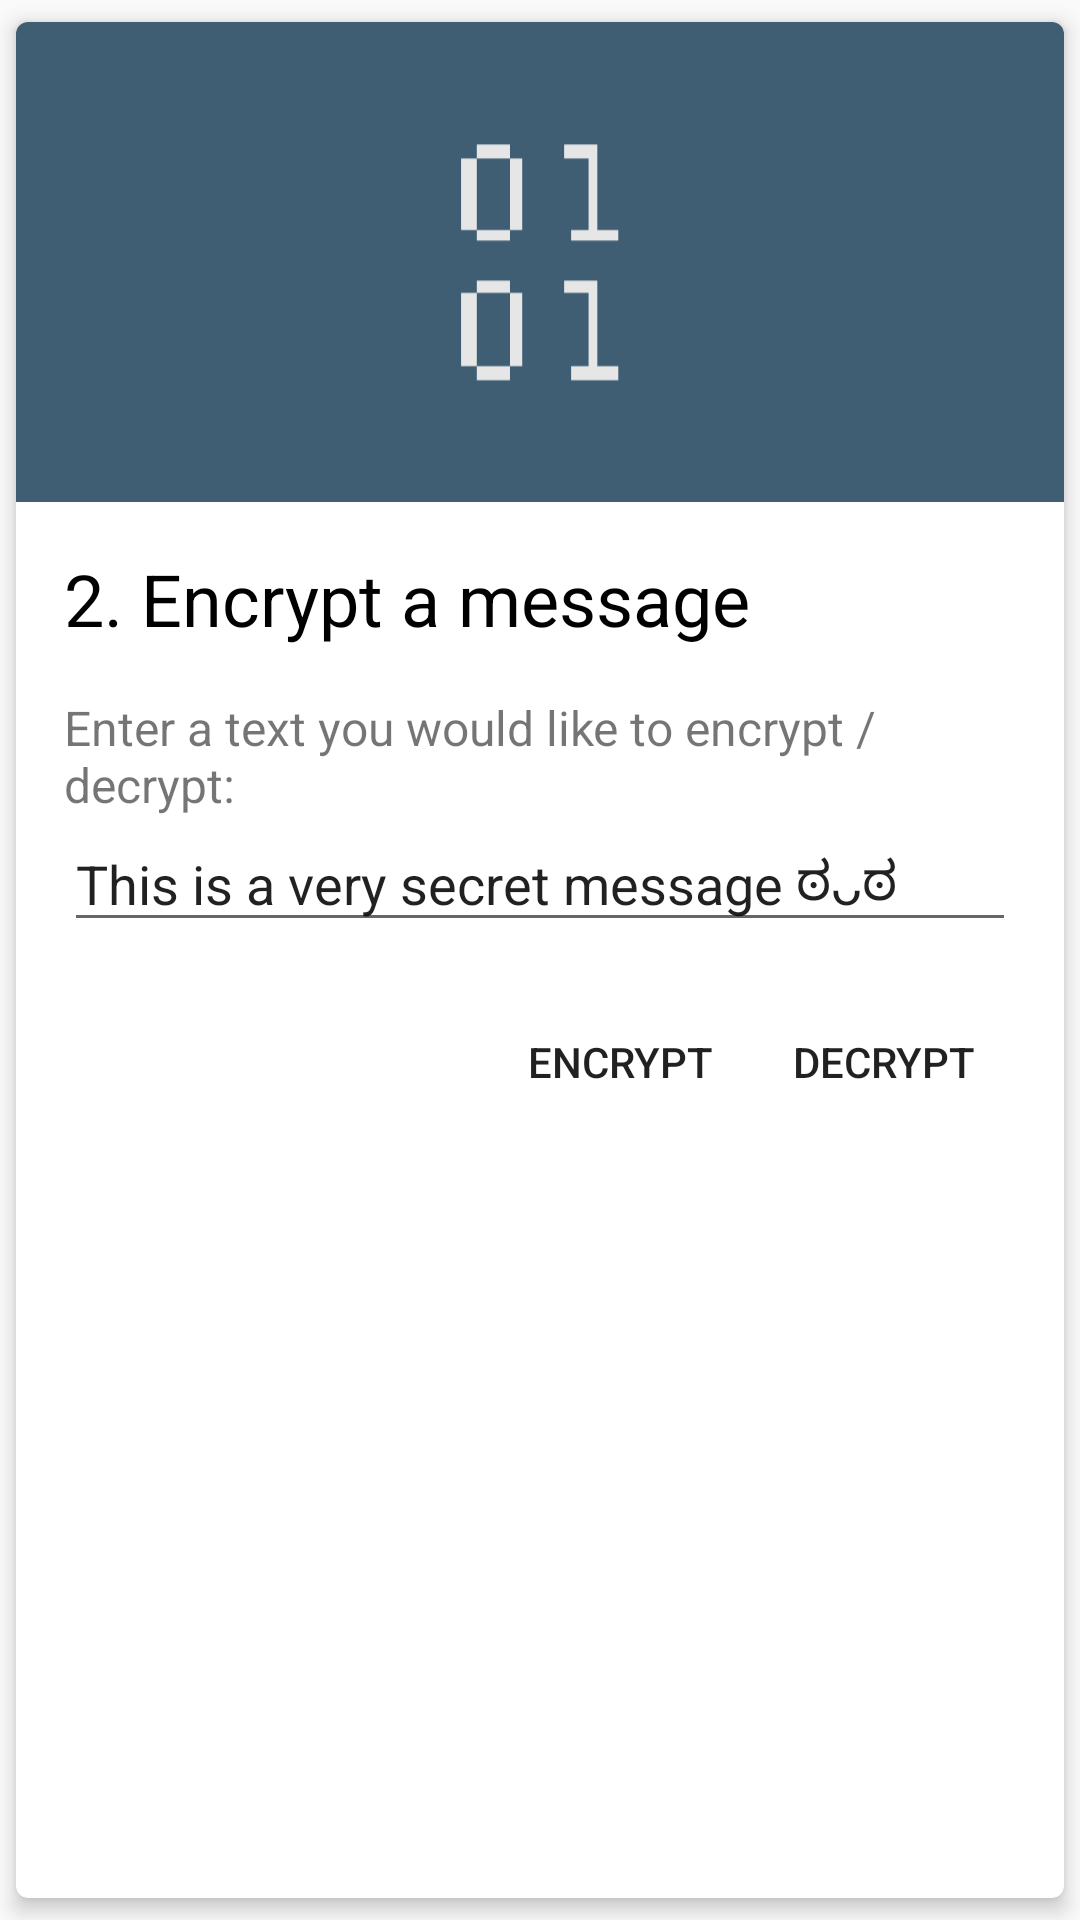

Reconstruct the res/layout file that produces this screen, plus the resources it refers to.
<!-- AndroidManifest.xml: application theme AppTheme -->
<!-- res/layout/card_keystore.xml -->
<?xml version="1.0" encoding="utf-8"?>
<android.support.v7.widget.CardView xmlns:android="http://schemas.android.com/apk/res/android"
    xmlns:app="http://schemas.android.com/apk/res-auto"
    android:id="@+id/cardKeystore"
    android:layout_width="match_parent"
    android:layout_height="wrap_content"
    app:cardCornerRadius="4dp"
    app:cardElevation="4dp"
    app:cardUseCompatPadding="true">

    <LinearLayout
        android:layout_width="match_parent"
        android:layout_height="match_parent"
        android:animateLayoutChanges="true"
        android:orientation="vertical">

        <ImageView
            android:layout_width="match_parent"
            android:layout_height="160dp"
            android:scaleType="centerCrop"
            android:src="@drawable/card_header_message" />

        <LinearLayout
            android:layout_width="match_parent"
            android:layout_height="match_parent"
            android:animateLayoutChanges="true"
            android:orientation="vertical"
            android:padding="16dp">

            <TextView
                android:layout_width="match_parent"
                android:layout_height="wrap_content"
                android:text="@string/card_keystore_title"
                android:textColor="@android:color/black"
                android:textSize="24sp" />

            <TextView
                android:layout_width="match_parent"
                android:layout_height="wrap_content"
                android:layout_marginTop="16dp"
                android:inputType="none"
                android:text="@string/card_keystore_description"
                android:textSize="16sp" />

            <EditText
                android:id="@+id/editTextInputOutput"
                android:layout_width="match_parent"
                android:layout_height="wrap_content"
                android:inputType="textNoSuggestions|textMultiLine"
                android:text="@string/demo_msg"/>

            <LinearLayout
                android:layout_width="wrap_content"
                android:layout_height="wrap_content"
                android:layout_gravity="end"
                android:layout_marginTop="16dp"
                android:orientation="horizontal">

                <Button
                    android:id="@+id/buttonSymmetricEncrypt"
                    style="@style/Widget.AppCompat.Button.Borderless"
                    android:layout_width="wrap_content"
                    android:layout_height="wrap_content"
                    android:text="@string/card_keystore_action_encrypt" />

                <Button
                    android:id="@+id/buttonSymmetricDecrypt"
                    style="@style/Widget.AppCompat.Button.Borderless"
                    android:layout_width="wrap_content"
                    android:layout_height="wrap_content"
                    android:text="@string/card_keystore_action_decrypt" />

            </LinearLayout>

        </LinearLayout>
    </LinearLayout>

</android.support.v7.widget.CardView>
<!-- resources referenced by this layout -->
<resources>
  <!-- drawable card_header_message (drawable) -->
  <?xml version="1.0" encoding="utf-8"?>
  <vector xmlns:android="http://schemas.android.com/apk/res/android"
      android:width="600dp"
      android:height="400dp"
      android:viewportWidth="600"
      android:viewportHeight="400">
  
      <path
          android:fillColor="#3f5e73"
          android:pathData="M 0 0 H 600 V 400 H 0 V 0 Z" />
      <path
          android:fillColor="#e6e6e6"
          android:pathData="M 263.818 132.5 H 282.818 V 140.5 H 263.818 V 132.5 Z" />
      <path
          android:fillColor="#e6e6e6"
          android:pathData="M 263.818 181.5 H 282.818 V 187.5 H 263.818 V 181.5 Z" />
      <path
          android:fillColor="#e6e6e6"
          android:pathData="M 254.818 140.5 H 263.818 V 181.5 H 254.818 V 140.5 Z" />
      <path
          android:fillColor="#e6e6e6"
          android:pathData="M 282.818 140.5 H 289.818 V 181.5 H 282.818 V 140.5 Z" />
      <path
          android:fillColor="#e6e6e6"
          android:pathData="M332.818,181.5l0,-42.391l0,-6.609l-19,0l0,8l14,0l0,41l-10,0l0,6l27,0l0,-6l-12,0Z" />
      <path
          android:fillColor="#e6e6e6"
          android:pathData="M 263.818 210.5 H 282.818 V 217.5 H 263.818 V 210.5 Z" />
      <path
          android:fillColor="#e6e6e6"
          android:pathData="M 263.818 259.5 H 282.818 V 267.5 H 263.818 V 259.5 Z" />
      <path
          android:fillColor="#e6e6e6"
          android:pathData="M 254.818 217.5 H 263.818 V 259.5 H 254.818 V 217.5 Z" />
      <path
          android:fillColor="#e6e6e6"
          android:pathData="M 282.818 217.5 H 289.818 V 259.5 H 282.818 V 217.5 Z" />
      <path
          android:fillColor="#e6e6e6"
          android:pathData="M332.818,259.5l0,-42.142l0,-6.858l-19,0l0,7l14,0l0,42l-10,0l0,8l27,0l0,-8l-12,0Z" />
  </vector>
  <string name="card_keystore_action_decrypt">Decrypt</string>
  <string name="card_keystore_action_encrypt">Encrypt</string>
  <string name="card_keystore_description">Enter a text you would like to encrypt / decrypt:</string>
  <string name="card_keystore_title">2. Encrypt a message</string>
  <string name="demo_msg">This is a very secret message ಠᴗಠ</string>
  <style name="AppTheme" parent="Theme.AppCompat.Light.DarkActionBar">
          <item name="colorPrimary">@color/colorPrimary</item>
          <item name="colorPrimaryDark">@color/colorPrimaryDark</item>
          <item name="colorAccent">@color/colorAccent</item>
  
          <item name="android:dialogTheme">@style/AppDialogTheme</item>
      </style>
  <color name="colorPrimary">#339ED3</color>
  <color name="colorPrimaryDark">#2b86b3</color>
  <color name="colorAccent">#2b86b3</color>
  <style name="AppDialogTheme" parent="Theme.AppCompat.Light.Dialog">
          <item name="android:windowNoTitle">false</item>
          <item name="android:windowFullscreen">false</item>
          <item name="android:windowIsFloating">true</item>
          <item name="android:windowCloseOnTouchOutside">true</item>
      </style>
</resources>
